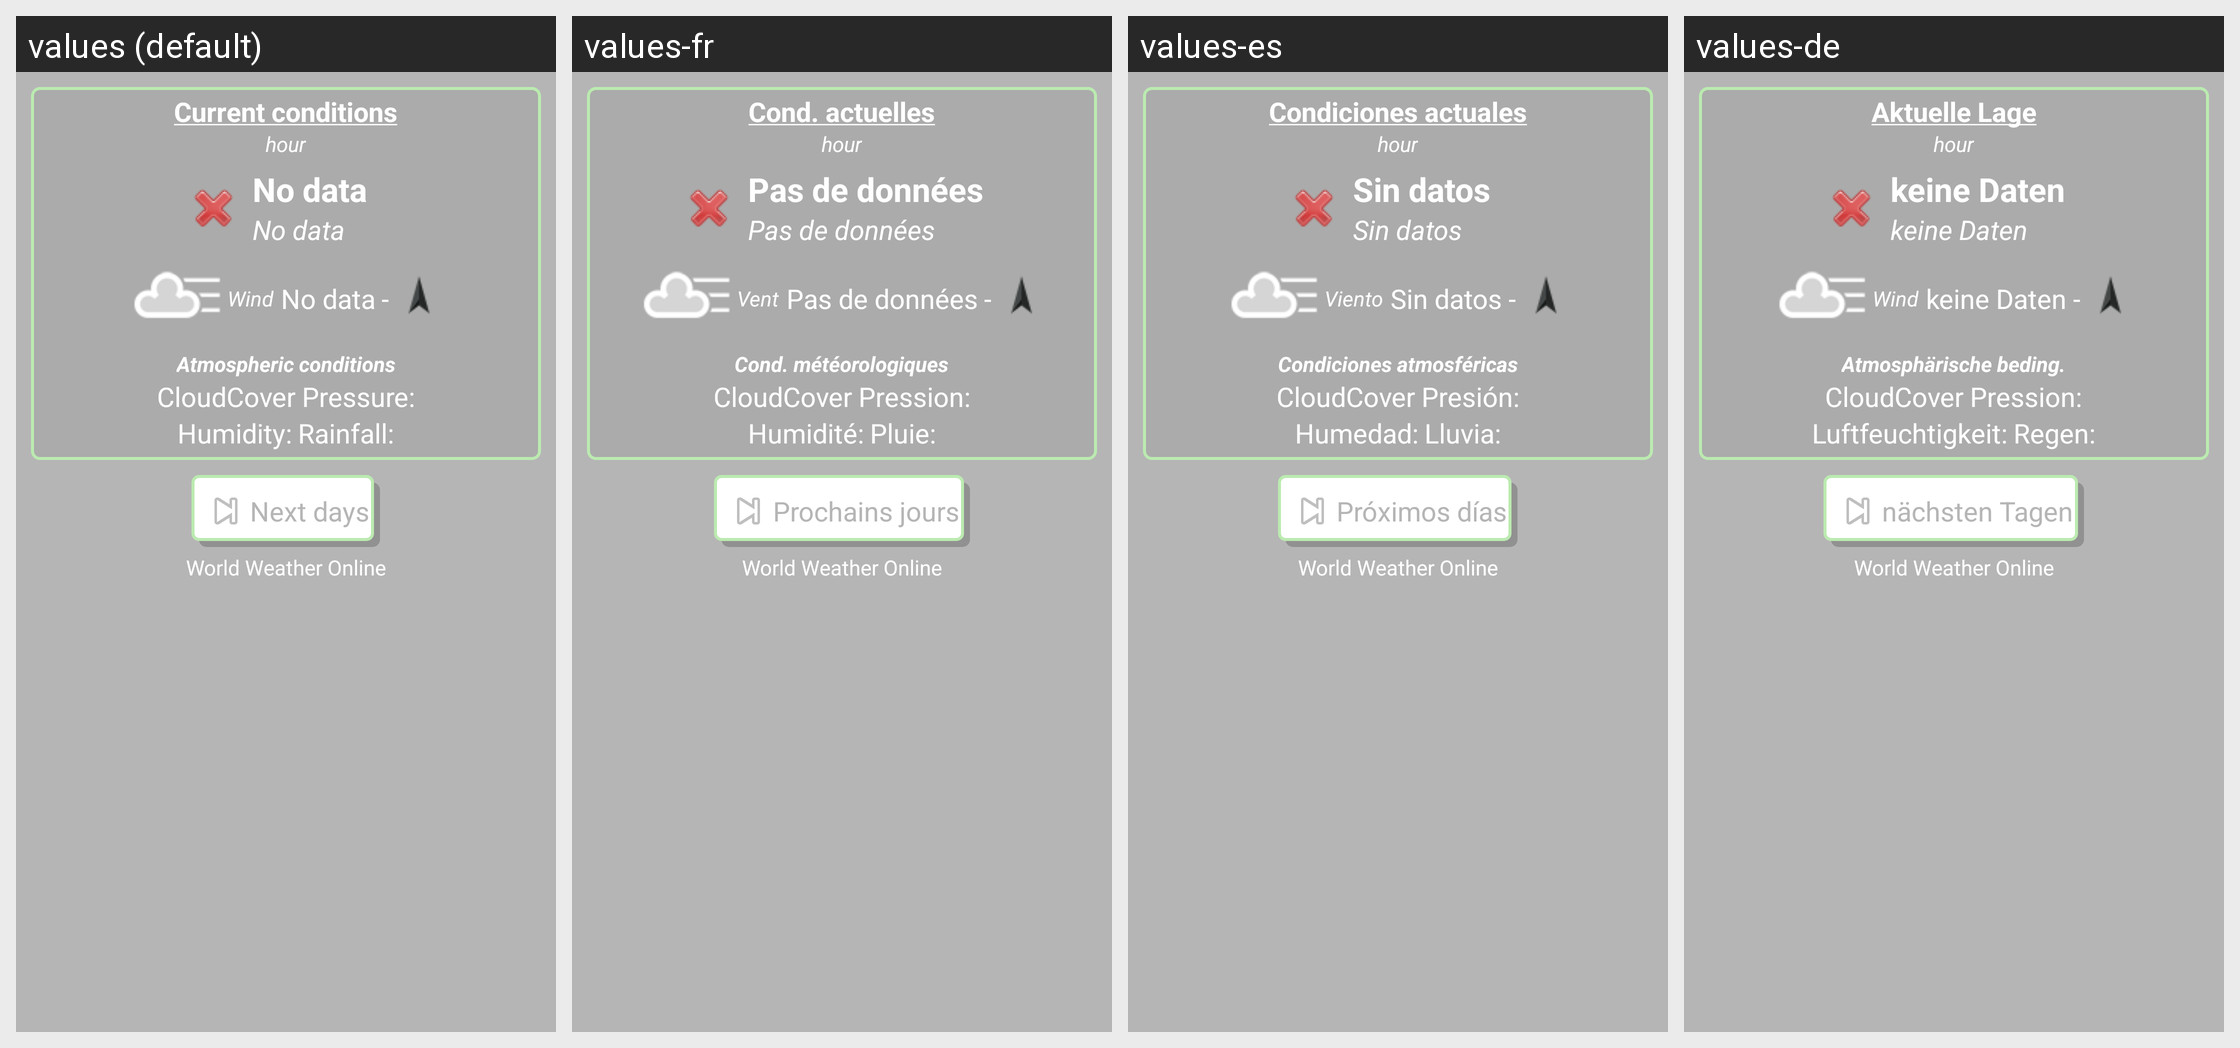

The same Android screen rendered under several of its app's locales, left to right. List the strings drawn on it with the default value and each locale's translation.
Android screen res/layout/infoweather2.xml rendered under 4 locales, left to right: values (default), values-fr, values-es, values-de. Device: Nexus 5 (rendered at 1080×1920; each locale shown at half size, 540×960, under a caption strip naming it); theme AppTheme.
Strings drawn on this screen, with the default value and each locale's value (text and hints the layout hard-codes, and strings that could not be matched under every locale, appear in the picture but are not listed):

currentCond
  values: Current conditions
  values-fr: Cond. actuelles
  values-es: Condiciones actuales
  values-de: Aktuelle Lage

nodata
  values: No data
  values-fr: Pas de données
  values-es: Sin datos
  values-de: keine Daten

viento
  values: Wind
  values-fr: Vent
  values-es: Viento
  values-de: Wind

atmosferico
  values: Atmospheric conditions
  values-fr: Cond. météorologiques
  values-es: Condiciones atmosféricas
  values-de: Atmosphärische beding.

presion
  values: Pressure:
  values-fr: Pression:
  values-es: Presión:
  values-de: Pression:

humedad
  values: Humidity:
  values-fr: Humidité:
  values-es: Humedad:
  values-de: Luftfeuchtigkeit:

precip
  values: Rainfall:
  values-fr: Pluie:
  values-es: Lluvia:
  values-de: Regen:

next_days
  values: Next days
  values-fr: Prochains jours
  values-es: Próximos días
  values-de: nächsten Tagen
